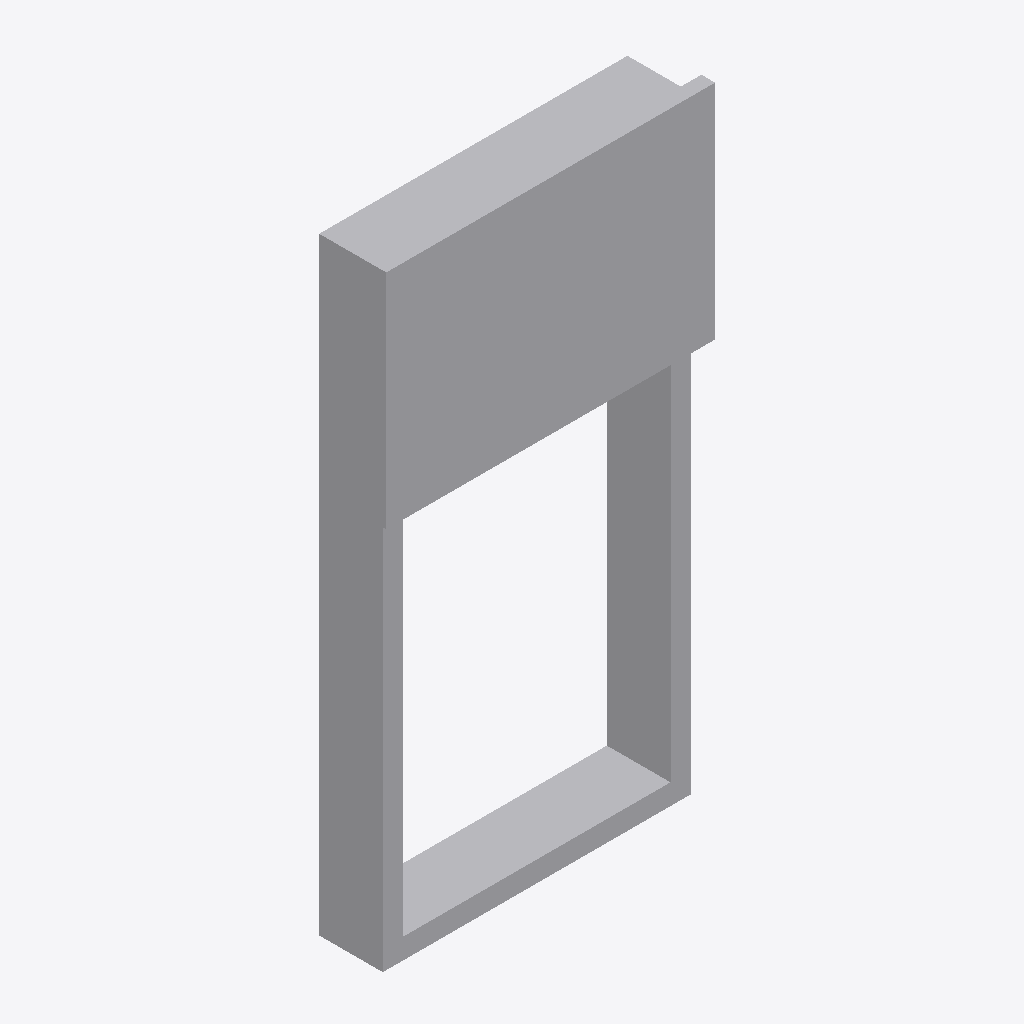
Isometric view of an IFC building model (IFC-SPF (STEP), schema IFC4, length unit metre), seen from the south-west, elements coloured by IFC class: 1 other element (light grey).
Extent 1.0 m × 0.2 m × 1.8 m (x, y, z). Storeys (1): Ebene 0 at 0.00 m. Elements (1): 1 IfcBuildingElementProxy.

HEADER;
FILE_DESCRIPTION(('ViewDefinition [CoordinationView_V2.0]','ExchangeRequirement []'),'2;1');
FILE_NAME('','2024-05-07T10:32:31',(''),(''),'ODA IFC SDK 22.6','22.1.1.516 - Exporter 22.1.1.516 - Default UI','');
FILE_SCHEMA(('IFC4'));
ENDSEC;
DATA;
#93=IFCPROJECT('3JkdSrIPPFBg8WI9Yiw3Uw',#20,'',$,$,'','',(#86),#83);
#105=IFCSITE('3JkdSrIPPFBg8WI9Yiw3Uu',#20,'Default',$,$,#104,$,$,.ELEMENT.,(42,24,53,508911),(-71,-15,-29,-58837),0.0,$,$);
#95=IFCBUILDING('3JkdSrIPPFBg8WI9Yiw3Ux',#20,'',$,$,#16,$,'',.ELEMENT.,$,$,#94);
#98=IFCBUILDINGSTOREY('3JkdSrIPPFBg8WI9XJ5yzH',#20,'Ebene 0',$,'Ebene:Ebene 1',#97,$,'Ebene 0',.ELEMENT.,0.0);
#218=IFCBUILDINGELEMENTPROXY('0Yjfl0fAH8hPZldt_wMs87',#20,'DB_ZIM32_Vitrine_ohne_Sockelverkleidung:DB_ZIM32_Vitrine_ohne_Sockelverkleidung:14793555',$,'DB_ZIM32_Vitrine_ohne_Sockelverkleidung:DB_ZIM32_Vitrine_ohne_Sockelverkleidung',#217,#214,'14793555',.NOTDEFINED.);
ENDSEC;
